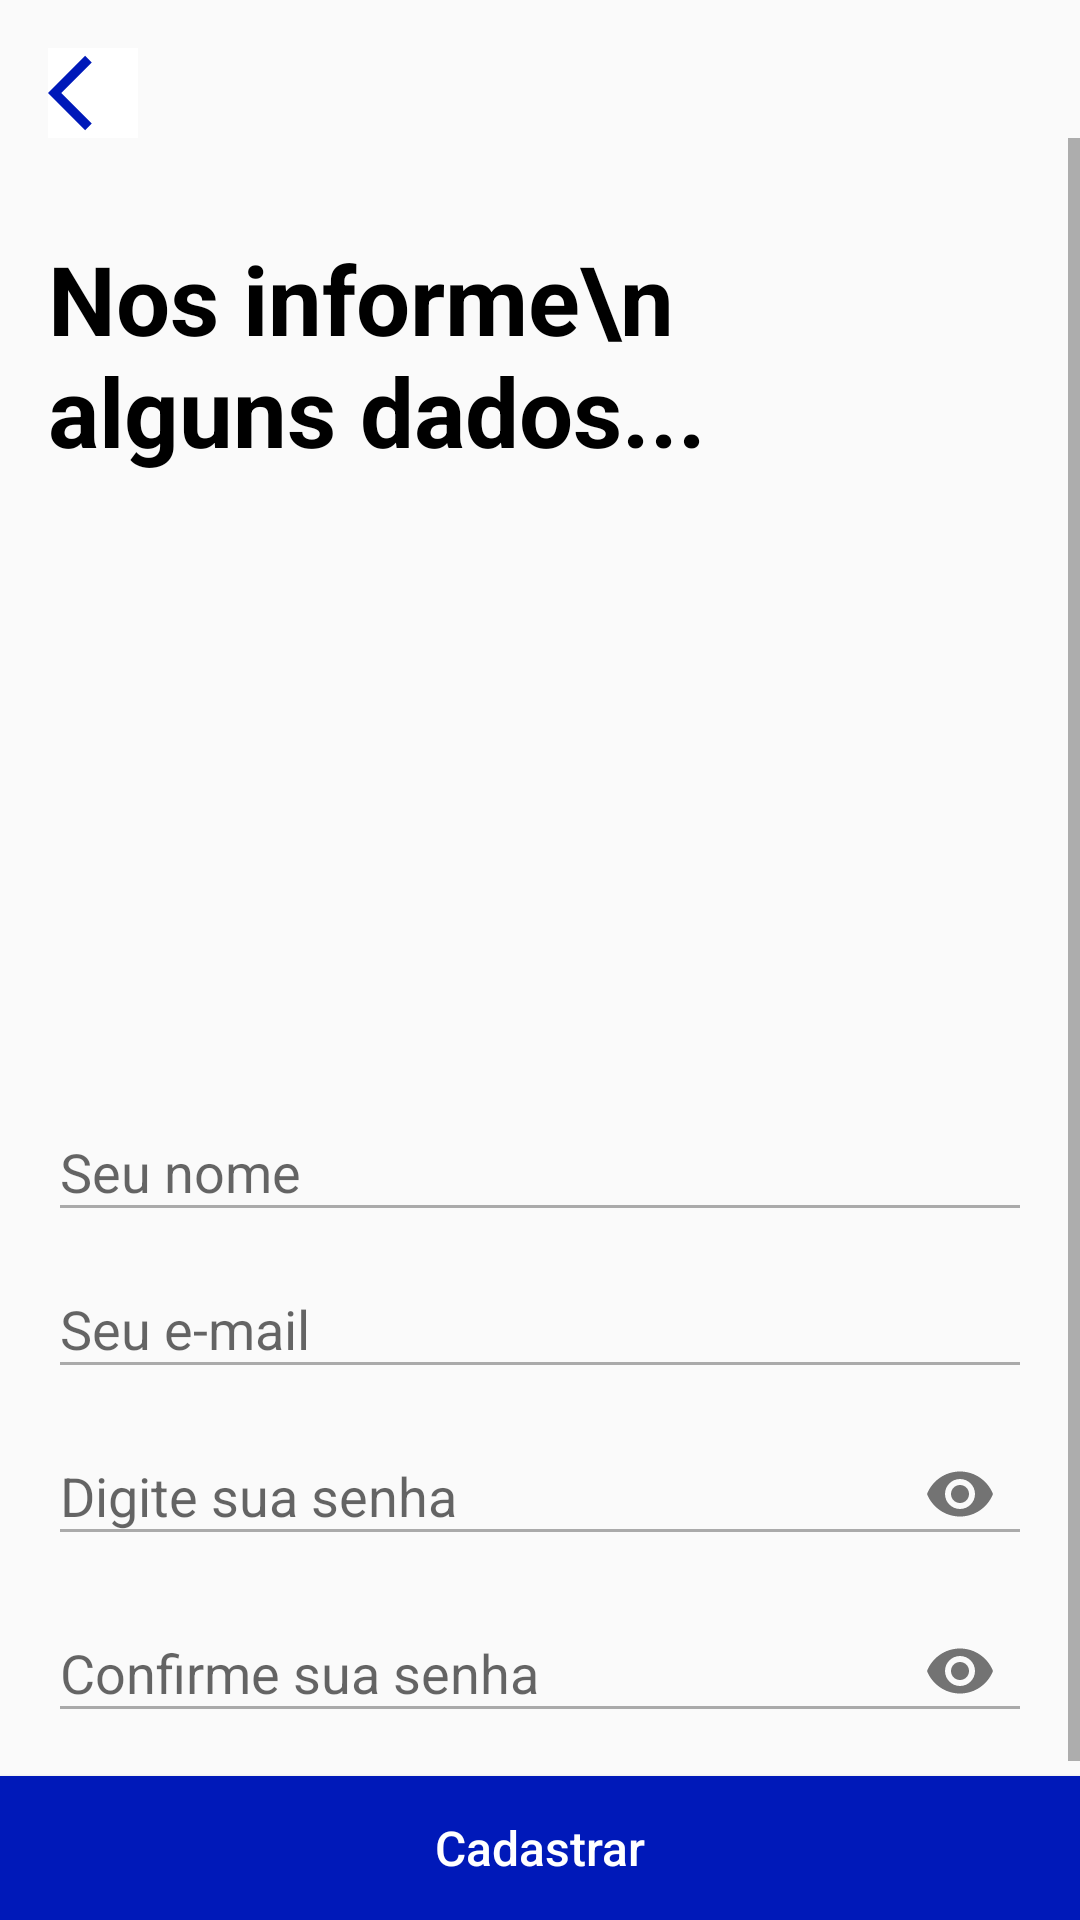

The Android layout XML behind this screen, and the referenced resources:
<!-- AndroidManifest.xml: application theme Theme.AppCompat.Light -->
<!-- res/layout/create_new_user_activity.xml -->
<?xml version="1.0" encoding="utf-8"?>
<androidx.constraintlayout.widget.ConstraintLayout xmlns:android="http://schemas.android.com/apk/res/android"
    xmlns:app="http://schemas.android.com/apk/res-auto"
    xmlns:tools="http://schemas.android.com/tools"
    android:layout_width="match_parent"
    android:layout_height="match_parent"
    android:gravity="center"
    tools:context=".view.CreateNewUserActivity">

    <ImageButton
        android:id="@+id/back_sign_user"
        android:layout_width="wrap_content"
        android:layout_height="wrap_content"
        android:layout_marginStart="16dp"
        android:layout_marginTop="16dp"
        android:background="@android:color/white"
        app:layout_constraintStart_toStartOf="parent"
        app:layout_constraintTop_toTopOf="parent"
        app:srcCompat="@drawable/ic_back" />

    <ScrollView
        android:layout_width="match_parent"
        android:layout_height="0dp"
        android:orientation="vertical"
        app:layout_constraintBottom_toTopOf="@+id/create_user_button"
        app:layout_constraintTop_toBottomOf="@+id/back_sign_user">

        <LinearLayout
            android:id="@+id/linearLayout"
            android:layout_width="match_parent"
            android:layout_height="wrap_content"
            android:gravity="center"
            android:orientation="vertical"
            android:padding="16dp"
            app:layout_constraintBottom_toTopOf="@+id/create_user_button"
            app:layout_constraintEnd_toEndOf="parent"
            app:layout_constraintStart_toStartOf="parent">

            <TextView
                android:id="@+id/imageView"
                android:layout_width="wrap_content"
                android:layout_height="wrap_content"
                android:paddingTop="16dp"
                android:text="Nos informe\n        alguns dados..."
                android:textColor="@color/black"
                android:textSize="32sp"
                android:textStyle="bold" />

            <androidx.constraintlayout.widget.Guideline
                android:layout_width="match_parent"
                android:layout_height="1dp" />

            <LinearLayout
                android:layout_width="match_parent"
                android:layout_height="wrap_content"
                android:layout_marginTop="200dp"
                android:orientation="vertical">

                <com.google.android.material.textfield.TextInputLayout
                    android:layout_width="match_parent"
                    android:layout_height="wrap_content">

                    <com.google.android.material.textfield.TextInputEditText
                        android:id="@+id/create_name"
                        android:layout_width="match_parent"
                        android:layout_height="wrap_content"
                        android:layout_marginTop="8dp"
                        android:hint="Seu nome"
                        android:inputType="textAutoComplete"
                        android:theme="@style/EditTextTheme" />

                </com.google.android.material.textfield.TextInputLayout>

                <com.google.android.material.textfield.TextInputLayout
                    android:layout_width="match_parent"
                    android:layout_height="wrap_content">

                    <com.google.android.material.textfield.TextInputEditText
                        android:id="@+id/create_email"
                        android:layout_width="match_parent"
                        android:layout_height="wrap_content"
                        android:layout_marginTop="8dp"
                        android:hint="Seu e-mail"
                        android:inputType="textEmailAddress"
                        android:theme="@style/EditTextTheme" />

                </com.google.android.material.textfield.TextInputLayout>

                <com.google.android.material.textfield.TextInputLayout
                    android:layout_width="match_parent"
                    android:layout_height="wrap_content"
                    app:passwordToggleEnabled="true">

                    <com.google.android.material.textfield.TextInputEditText
                        android:id="@+id/create_password"
                        android:layout_width="match_parent"
                        android:layout_height="wrap_content"
                        android:layout_marginTop="8dp"
                        android:hint="Digite sua senha"
                        android:inputType="textPassword"
                        android:theme="@style/EditTextTheme" />

                </com.google.android.material.textfield.TextInputLayout>

                <com.google.android.material.textfield.TextInputLayout
                    android:layout_width="match_parent"
                    android:layout_height="wrap_content"
                    app:passwordToggleEnabled="true">

                    <com.google.android.material.textfield.TextInputEditText
                        android:id="@+id/create_confirm_password"
                        android:layout_width="match_parent"
                        android:layout_height="wrap_content"
                        android:layout_marginTop="8dp"
                        android:hint="Confirme sua senha"
                        android:inputType="textPassword"
                        android:theme="@style/EditTextTheme" />

                </com.google.android.material.textfield.TextInputLayout>
            </LinearLayout>
        </LinearLayout>

    </ScrollView>

    <Button
        android:id="@+id/create_user_button"
        android:layout_width="match_parent"
        android:layout_height="wrap_content"
        android:background="@drawable/effect_button"
        android:text="Cadastrar"
        android:textAllCaps="false"
        android:textColor="@color/white"
        android:textSize="16sp"
        app:layout_constraintBottom_toBottomOf="parent"
        app:layout_constraintEnd_toEndOf="parent"
        app:layout_constraintStart_toStartOf="parent" />

    <com.airbnb.lottie.LottieAnimationView
        android:id="@+id/lottie_create_user"
        android:layout_width="80dp"
        android:layout_height="80dp"
        android:visibility="gone"
        app:layout_constraintBottom_toBottomOf="@id/create_user_button"
        app:layout_constraintEnd_toEndOf="@+id/create_user_button"
        app:layout_constraintStart_toStartOf="@+id/create_user_button"
        app:lottie_autoPlay="true"
        app:lottie_loop="true"
        app:lottie_url="https://assets5.lottiefiles.com/private_files/lf30_8ovwz3n6.json" />
</androidx.constraintlayout.widget.ConstraintLayout>
<!-- resources referenced by this layout -->
<resources>
  <color name="black">#FF000000</color>
  <color name="white">#FFFFFFFF</color>
  <!-- drawable effect_button (drawable) -->
  <?xml version="1.0" encoding="utf-8"?>
  <ripple xmlns:android="http://schemas.android.com/apk/res/android"
      android:color="@color/dark_blue">
      <item android:id="@android:id/mask">
          <shape android:shape="rectangle">
              <solid android:color="@color/black" />
          </shape>
      </item>
  
      <item android:id="@android:id/background">
          <shape android:shape="rectangle">
              <gradient
                  android:angle="90"
                  android:endColor="@color/dark_blue"
                  android:startColor="@color/dark_blue"
                  android:type="linear" />
  
          </shape>
      </item>
  </ripple>
  <!-- drawable ic_back (drawable) -->
  <vector xmlns:android="http://schemas.android.com/apk/res/android"
      android:width="30dp"
      android:height="30dp"
      android:tint="@color/dark_blue"
      android:viewportWidth="24"
      android:viewportHeight="24">
      <path
          android:fillColor="@android:color/white"
          android:pathData="M11.67,3.87L9.9,2.1 0,12l9.9,9.9 1.77,-1.77L3.54,12z" />
  </vector>
  <style name="EditTextTheme" parent="Theme.AppCompat.Light.DarkActionBar">
          <item name="colorControlNormal">@android:color/darker_gray</item>
          <item name="colorControlActivated">@color/black</item>
          <item name="colorControlHighlight">@color/black</item>
      </style>
  <color name="dark_blue">#0019B9</color>
</resources>
